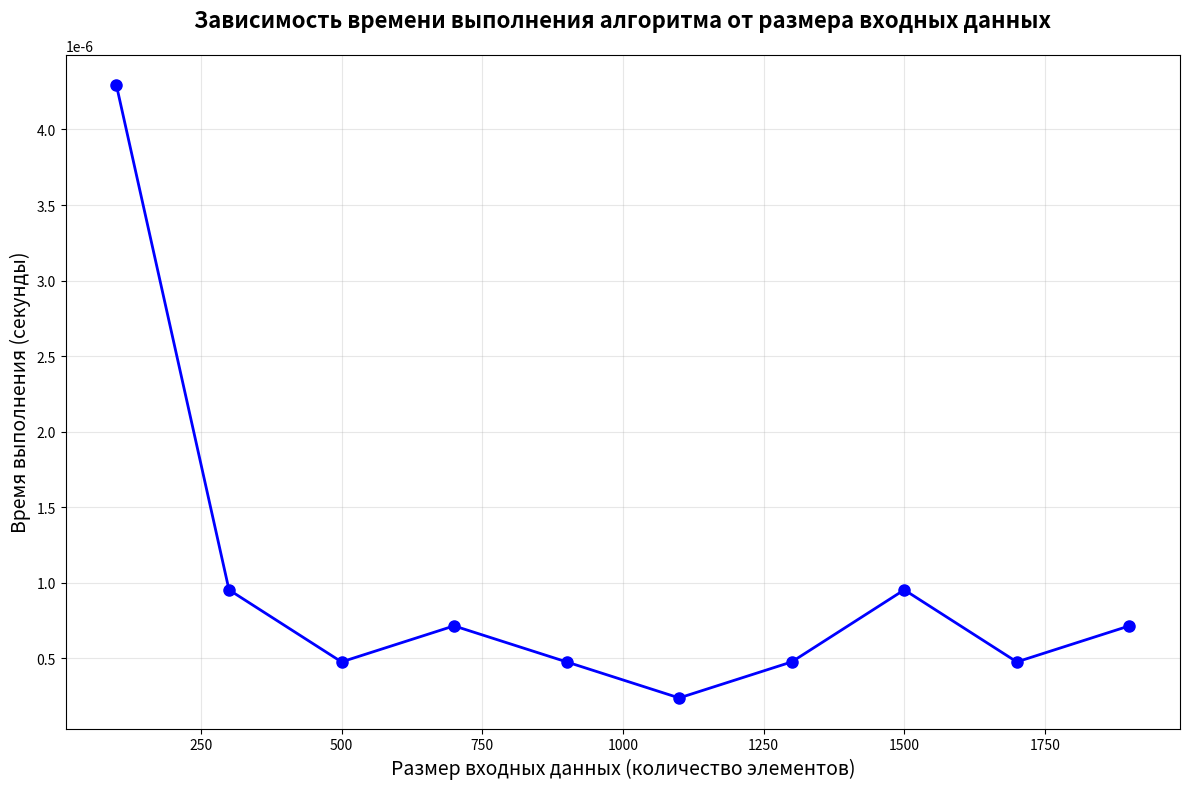

Python code for this plot:
#1) Что выполняет приведенная функция?
#2) Какова вычислительная сложность алгоритма (в O-нотации)?
# Постройте график возрастания времени выполнения функции при увеличении
# входных данных.

# 5 вариант 

from time import time
import numpy as np
import matplotlib.pyplot as plt



def foo(nums): # nums - список
 for x in nums:
    if x % 2 == 0:
        return True
    else:
        return False

#foo([1])
#foo([1,2,3,4,5])
#foo([1,2,3,4,5,6,7,8,9,10])

def measure_algorithm_time(n):
    nums = np.random.randint(0,100,n)

    tic = time()
    foo(nums) # ф-ция из задания
    toc = time()

    return toc - tic


def create_performance_chart():
    input_sizes = list(range(100, 2100, 200))
    times = []
    
    print("Измеряем время выполнения для разных размеров")
    
    for size in input_sizes:
        execution_time = measure_algorithm_time(size)
        times.append(execution_time)
        print(f"Размер: {size}, Время: {execution_time:.6f}s")
    
    plt.figure(figsize=(12, 8))
    plt.plot(input_sizes, times, marker='o', linewidth=2, markersize=8, color='blue')
    
    plt.title('Зависимость времени выполнения алгоритма от размера входных данных', 
              fontsize=16, fontweight='bold', pad=20)
    plt.xlabel('Размер входных данных (количество элементов)', fontsize=14)
    plt.ylabel('Время выполнения (секунды)', fontsize=14)
    
    plt.grid(True, alpha=0.3)
    
    plt.tight_layout()

    plt.show()

if __name__ == "__main__":
    create_performance_chart()

# Ответ:
# 1. Функция проверяет первую цифру на четность и сразу завершает работу из-за размер списка не имеет влияние
# на время работы программы
# 2. O(1)
